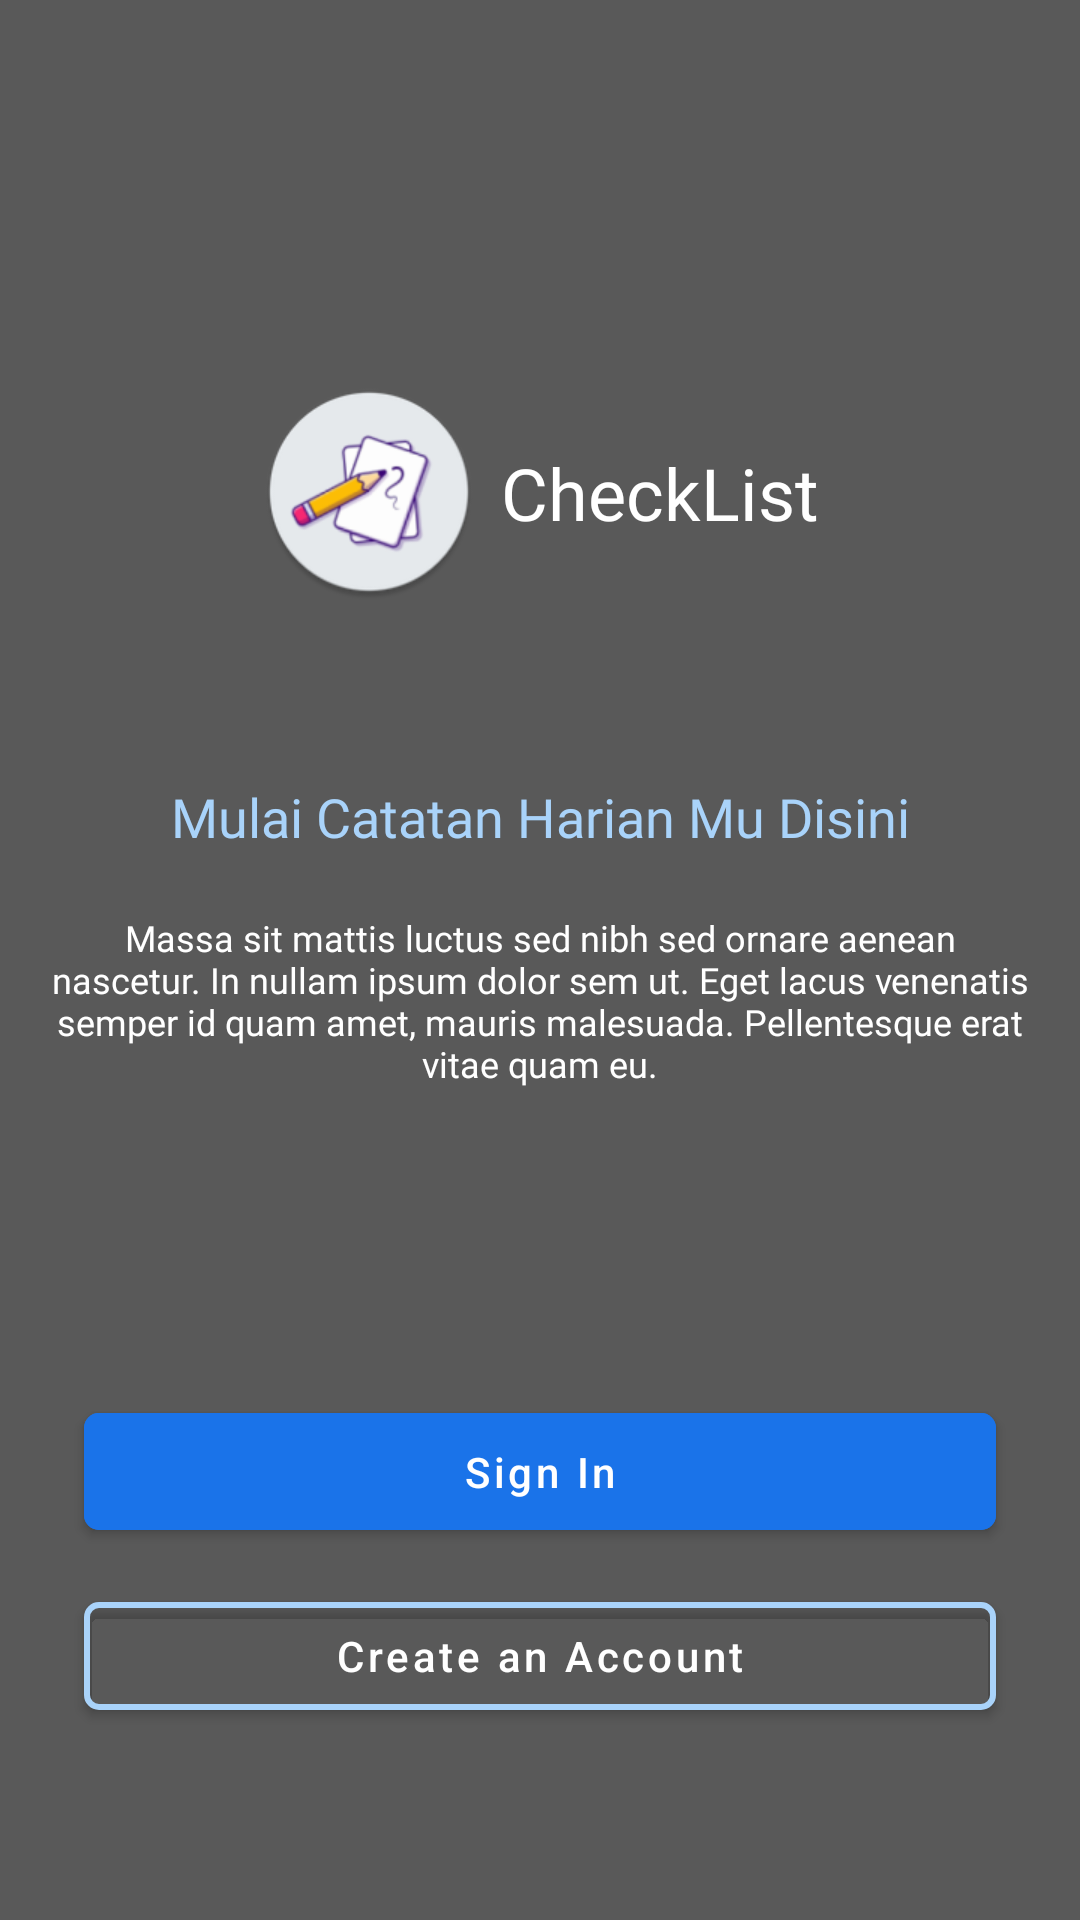

Produce the Android XML layout that renders to this screen, including the resource entries it uses.
<!-- AndroidManifest.xml: application theme Theme.ToDoManPro -->
<!-- res/layout/activity_landing.xml -->
<?xml version="1.0" encoding="utf-8"?>
<androidx.constraintlayout.widget.ConstraintLayout xmlns:android="http://schemas.android.com/apk/res/android"
    xmlns:app="http://schemas.android.com/apk/res-auto"
    xmlns:tools="http://schemas.android.com/tools"
    android:layout_width="match_parent"
    android:layout_height="match_parent"
    android:fitsSystemWindows="true"
    android:background="#595959"
    tools:context=".ui.landing.LandingActivity">

    <ImageView
        android:id="@+id/imageView2"
        android:layout_width="0dp"
        android:layout_height="0dp"
        android:layout_marginStart="24dp"
        android:layout_marginTop="128dp"
        app:layout_constraintEnd_toStartOf="@+id/textView"
        app:layout_constraintHorizontal_bias="0.5"
        app:layout_constraintHorizontal_chainStyle="packed"
        app:layout_constraintStart_toStartOf="parent"
        app:layout_constraintTop_toTopOf="parent"
        app:layout_constraintDimensionRatio="1:1"
        app:layout_constraintWidth_percent="0.2"
        app:srcCompat="@mipmap/ic_launcher_round" />

    <TextView
        android:id="@+id/textView"
        android:layout_width="wrap_content"
        android:layout_height="wrap_content"
        android:layout_marginStart="8dp"
        android:layout_marginEnd="24dp"
        android:fontFamily="@font/roboto_medium"
        android:text="CheckList"
        android:textColor="@color/white"
        android:textSize="24sp"
        app:layout_constraintBottom_toBottomOf="@+id/imageView2"
        app:layout_constraintEnd_toEndOf="parent"
        app:layout_constraintHorizontal_bias="0.5"
        app:layout_constraintStart_toEndOf="@+id/imageView2"
        app:layout_constraintTop_toTopOf="@+id/imageView2" />

    <TextView
        android:id="@+id/textView2"
        android:layout_width="0dp"
        android:layout_height="wrap_content"
        android:layout_marginStart="16dp"
        android:layout_marginTop="60dp"
        android:layout_marginEnd="16dp"
        android:fontFamily="@font/roboto_medium"
        android:text="Mulai Catatan Harian Mu Disini"
        android:textAlignment="center"
        android:textColor="#A9D3FA"
        android:textSize="18sp"
        app:layout_constraintEnd_toEndOf="parent"
        app:layout_constraintStart_toStartOf="parent"
        app:layout_constraintTop_toBottomOf="@+id/imageView2" />

    <TextView
        android:id="@+id/textView3"
        android:layout_width="0dp"
        android:layout_height="wrap_content"
        android:layout_marginStart="16dp"
        android:layout_marginTop="20dp"
        android:layout_marginEnd="16dp"
        android:fontFamily="@font/roboto_medium"
        android:text="Massa sit mattis luctus sed nibh sed ornare aenean nascetur. In nullam ipsum dolor sem ut. Eget lacus venenatis semper id quam amet, mauris malesuada. Pellentesque erat vitae quam eu."
        android:textAlignment="center"
        android:textColor="@color/white"
        android:textSize="12sp"
        app:layout_constraintBottom_toTopOf="@+id/btn_signin"
        app:layout_constraintEnd_toEndOf="parent"
        app:layout_constraintStart_toStartOf="parent"
        app:layout_constraintTop_toBottomOf="@+id/textView2"
        app:layout_constraintVertical_bias="0.0" />

    <com.google.android.material.button.MaterialButton
        android:id="@+id/btn_signin"
        android:layout_width="0dp"
        android:layout_height="wrap_content"
        android:layout_marginStart="28dp"
        android:layout_marginEnd="28dp"
        android:layout_marginBottom="12dp"
        android:text="Sign In"
        android:paddingVertical="10dp"
        android:minHeight="0dp"
        android:textAllCaps="false"
        android:backgroundTint="#1A73E9"
        app:cornerRadius="5dp"
        app:layout_constraintBottom_toTopOf="@+id/btn_register"
        app:layout_constraintEnd_toEndOf="parent"
        app:layout_constraintStart_toStartOf="parent" />

    <com.google.android.material.button.MaterialButton
        android:id="@+id/btn_register"
        android:layout_width="0dp"
        android:layout_height="wrap_content"
        android:layout_marginBottom="64dp"
        android:text="Create an Account"
        android:textAllCaps="false"
        app:cornerRadius="5dp"
        app:strokeWidth="2dp"
        android:backgroundTint="#00FFFFFF"
        app:strokeColor="#A9D3FA"
        app:layout_constraintBottom_toBottomOf="parent"
        app:layout_constraintEnd_toEndOf="@+id/btn_signin"
        app:layout_constraintStart_toStartOf="@+id/btn_signin" />
</androidx.constraintlayout.widget.ConstraintLayout>
<!-- resources referenced by this layout -->
<resources>
  <color name="white">#FFFFFFFF</color>
  <!-- mipmap ic_launcher_round: png bitmap (mipmap-hdpi, 5499 bytes) -->
  <style name="Theme.ToDoManPro" parent="Theme.MaterialComponents.Light.NoActionBar">
          
          <item name="colorPrimary">@color/blue_primary</item>
          <item name="colorPrimaryVariant">@color/blue_primary</item>
          <item name="colorOnPrimary">@color/white</item>
          
          <item name="colorSecondary">#1A73E9</item>
          <item name="colorSecondaryVariant">@color/teal_700</item>
          <item name="colorOnSecondary">@color/black</item>
          
  
          <item name="android:windowTranslucentStatus">true</item>
          
      </style>
  <color name="blue_primary">#1A73E9</color>
  <color name="teal_700">#FF018786</color>
  <color name="black">#FF000000</color>
</resources>
